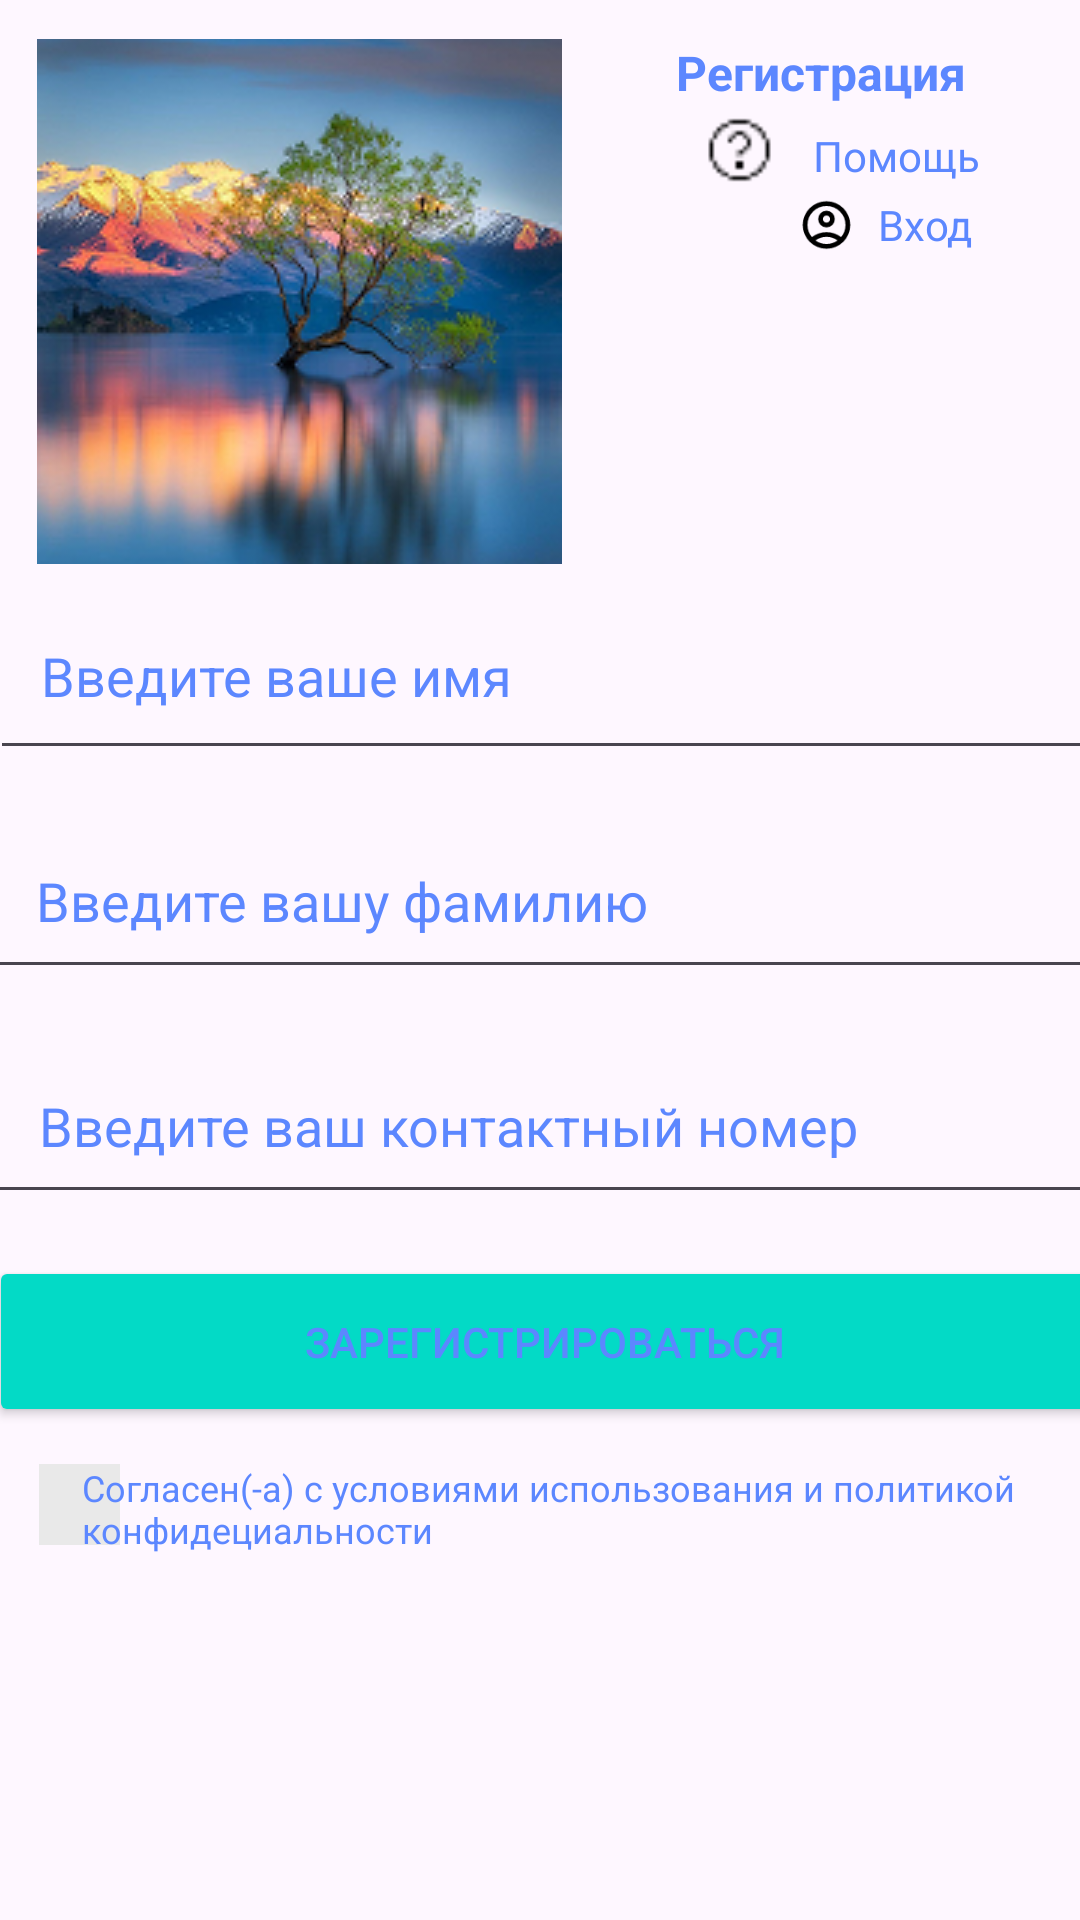

Here is an Android app screen rendered from its layout file. Give the layout XML and the strings, colors and styles it references.
<!-- AndroidManifest.xml: application theme Theme.Fourpractice -->
<!-- res/layout/constrainlayout.xml -->
<?xml version="1.0" encoding="utf-8"?>
<androidx.constraintlayout.widget.ConstraintLayout xmlns:android="http://schemas.android.com/apk/res/android"
    xmlns:app="http://schemas.android.com/apk/res-auto"
    xmlns:tools="http://schemas.android.com/tools"
    android:id="@+id/main"
    android:layout_width="match_parent"
    android:layout_height="match_parent"
    android:outlineSpotShadowColor="@color/design_default_color_error"
    tools:context=".ConstrainLayout">

    <ImageView
        android:id="@+id/imageView2"
        android:layout_width="wrap_content"
        android:layout_height="wrap_content"
        android:src="@drawable/add"
        app:layout_constraintBottom_toBottomOf="parent"
        app:layout_constraintEnd_toEndOf="parent"
        app:layout_constraintHorizontal_bias="0.617"
        app:layout_constraintStart_toStartOf="parent"
        app:layout_constraintTop_toTopOf="parent"
        app:layout_constraintVertical_bias="0.026" />

    <ImageView
        android:id="@+id/imageView"
        android:layout_width="wrap_content"
        android:layout_height="wrap_content"
        android:src="@drawable/peizaj"
        app:layout_constraintBottom_toBottomOf="parent"
        app:layout_constraintEnd_toEndOf="parent"
        app:layout_constraintHorizontal_bias="0.067"
        app:layout_constraintStart_toStartOf="parent"
        app:layout_constraintTop_toTopOf="parent"
        app:layout_constraintVertical_bias="0.028" />

    <TextView
        android:id="@+id/textView"
        android:layout_width="102dp"
        android:layout_height="27dp"
        android:text="Регистрация"
        android:textColor="#5C87FF"
        android:textSize="16sp"
        android:textStyle="bold"
        app:layout_constraintBottom_toBottomOf="parent"
        app:layout_constraintEnd_toEndOf="parent"
        app:layout_constraintHorizontal_bias="0.873"
        app:layout_constraintStart_toStartOf="parent"
        app:layout_constraintTop_toTopOf="parent"
        app:layout_constraintVertical_bias="0.022" />

    <ImageView
        android:id="@+id/imageView3"
        android:layout_width="25dp"
        android:layout_height="26dp"
        android:src="@drawable/question"
        app:layout_constraintBottom_toBottomOf="parent"
        app:layout_constraintEnd_toEndOf="parent"
        app:layout_constraintHorizontal_bias="0.699"
        app:layout_constraintStart_toStartOf="parent"
        app:layout_constraintTop_toTopOf="parent"
        app:layout_constraintVertical_bias="0.06" />

    <TextView
        android:id="@+id/textView2"
        android:layout_width="wrap_content"
        android:layout_height="wrap_content"
        android:text="Помощь"
        android:textColor="#5C87FF"
        app:layout_constraintBottom_toBottomOf="parent"
        app:layout_constraintEnd_toEndOf="parent"
        app:layout_constraintHorizontal_bias="0.89"
        app:layout_constraintStart_toStartOf="parent"
        app:layout_constraintTop_toTopOf="parent"
        app:layout_constraintVertical_bias="0.068" />

    <ImageView
        android:id="@+id/imageView4"
        android:layout_width="19dp"
        android:layout_height="20dp"
        app:layout_constraintBottom_toBottomOf="parent"
        app:layout_constraintEnd_toEndOf="parent"
        app:layout_constraintHorizontal_bias="0.78"
        app:layout_constraintStart_toStartOf="parent"
        app:layout_constraintTop_toTopOf="parent"
        app:layout_constraintVertical_bias="0.105"
        app:srcCompat="@drawable/outline_account_circle_24" />

    <TextView
        android:id="@+id/textView3"
        android:layout_width="wrap_content"
        android:layout_height="wrap_content"
        android:text="Вход"
        android:textColor="#5C87FF"
        app:layout_constraintBottom_toBottomOf="parent"
        app:layout_constraintEnd_toEndOf="parent"
        app:layout_constraintHorizontal_bias="0.891"
        app:layout_constraintStart_toStartOf="parent"
        app:layout_constraintTop_toTopOf="parent"
        app:layout_constraintVertical_bias="0.105" />

    <EditText
        android:id="@+id/editTextText"
        android:layout_width="370dp"
        android:layout_height="66dp"
        android:ems="10"
        android:inputType="text"
        android:text="   Введите ваше имя"
        android:textAlignment="textStart"
        android:textColor="#5C87FF"
        app:layout_constraintBottom_toBottomOf="parent"
        app:layout_constraintEnd_toEndOf="parent"
        app:layout_constraintHorizontal_bias="0.39"
        app:layout_constraintStart_toStartOf="parent"
        app:layout_constraintTop_toTopOf="parent"
        app:layout_constraintVertical_bias="0.332" />

    <EditText
        android:id="@+id/editTextText2"
        android:layout_width="373dp"
        android:layout_height="62dp"
        android:ems="10"
        android:inputType="text"
        android:text="   Введите вашу фамилию"
        android:textAlignment="textStart"
        android:textColor="#5C87FF"
        app:layout_constraintBottom_toBottomOf="parent"
        app:layout_constraintEnd_toEndOf="parent"
        app:layout_constraintHorizontal_bias="0.421"
        app:layout_constraintStart_toStartOf="parent"
        app:layout_constraintTop_toTopOf="parent"
        app:layout_constraintVertical_bias="0.463" />

    <EditText
        android:id="@+id/editTextText3"
        android:layout_width="371dp"
        android:layout_height="62dp"
        android:ems="10"
        android:inputType="text"
        android:text="   Введите ваш контактный номер"
        android:textAlignment="textStart"
        android:textColor="#5C87FF"
        app:layout_constraintBottom_toBottomOf="parent"
        app:layout_constraintEnd_toEndOf="parent"
        app:layout_constraintHorizontal_bias="0.4"
        app:layout_constraintStart_toStartOf="parent"
        app:layout_constraintTop_toTopOf="parent"
        app:layout_constraintVertical_bias="0.593" />

    <Button
        android:id="@+id/button"
        android:layout_width="371dp"
        android:layout_height="57dp"
        android:backgroundTint="@color/design_default_color_secondary"
        android:text="Зарегистрироваться"
        android:textColor="#5C87FF"
        app:layout_constraintBottom_toBottomOf="parent"
        app:layout_constraintEnd_toEndOf="parent"
        app:layout_constraintHorizontal_bias="0.375"
        app:layout_constraintStart_toStartOf="parent"
        app:layout_constraintTop_toTopOf="parent"
        app:layout_constraintVertical_bias="0.718" />

    <ImageView
        android:id="@+id/imageView7"
        android:layout_width="wrap_content"
        android:layout_height="wrap_content"
        app:layout_constraintBottom_toBottomOf="parent"
        app:layout_constraintEnd_toEndOf="parent"
        app:layout_constraintHorizontal_bias="0.039"
        app:layout_constraintStart_toStartOf="parent"
        app:layout_constraintTop_toTopOf="parent"
        app:layout_constraintVertical_bias="0.796"
        app:srcCompat="@drawable/kvadrat" />

    <TextView
        android:id="@+id/textView4"
        android:layout_width="322dp"
        android:layout_height="35dp"
        android:text="Согласен(-а) с условиями использования и политикой конфидециальности"
        android:textColor="#5C87FF"
        android:textSize="12sp"
        app:layout_constraintBottom_toBottomOf="parent"
        app:layout_constraintEnd_toEndOf="parent"
        app:layout_constraintHorizontal_bias="0.719"
        app:layout_constraintStart_toStartOf="parent"
        app:layout_constraintTop_toTopOf="parent"
        app:layout_constraintVertical_bias="0.806" />

</androidx.constraintlayout.widget.ConstraintLayout>
<!-- resources referenced by this layout -->
<resources>
  <!-- drawable kvadrat (drawable) -->
  <vector xmlns:android="http://schemas.android.com/apk/res/android"
      android:width="27dp"
      android:height="27dp"
      android:viewportWidth="27"
      android:viewportHeight="27">
    <path
        android:pathData="M0,0h27v27h-27z"
        android:fillColor="#E9E9E9"/>
  </vector>
  <!-- drawable outline_account_circle_24 (drawable) -->
  <vector xmlns:android="http://schemas.android.com/apk/res/android" android:height="15dp" android:tint="#000000" android:viewportHeight="960" android:viewportWidth="960" android:width="15dp">
        
      <path android:fillColor="@android:color/white" android:pathData="M234,684Q285,645 348,622.5Q411,600 480,600Q549,600 612,622.5Q675,645 726,684Q761,643 780.5,591Q800,539 800,480Q800,347 706.5,253.5Q613,160 480,160Q347,160 253.5,253.5Q160,347 160,480Q160,539 179.5,591Q199,643 234,684ZM380.5,479.5Q340,439 340,380Q340,321 380.5,280.5Q421,240 480,240Q539,240 579.5,280.5Q620,321 620,380Q620,439 579.5,479.5Q539,520 480,520Q421,520 380.5,479.5ZM480,880Q397,880 324,848.5Q251,817 197,763Q143,709 111.5,636Q80,563 80,480Q80,397 111.5,324Q143,251 197,197Q251,143 324,111.5Q397,80 480,80Q563,80 636,111.5Q709,143 763,197Q817,251 848.5,324Q880,397 880,480Q880,563 848.5,636Q817,709 763,763Q709,817 636,848.5Q563,880 480,880ZM580,784.5Q627,769 666,740Q627,711 580,695.5Q533,680 480,680Q427,680 380,695.5Q333,711 294,740Q333,769 380,784.5Q427,800 480,800Q533,800 580,784.5ZM523,423Q540,406 540,380Q540,354 523,337Q506,320 480,320Q454,320 437,337Q420,354 420,380Q420,406 437,423Q454,440 480,440Q506,440 523,423ZM480,380Q480,380 480,380Q480,380 480,380Q480,380 480,380Q480,380 480,380Q480,380 480,380Q480,380 480,380Q480,380 480,380Q480,380 480,380ZM480,740Q480,740 480,740Q480,740 480,740Q480,740 480,740Q480,740 480,740Q480,740 480,740Q480,740 480,740Q480,740 480,740Q480,740 480,740Z"/>
      
  </vector>
  <!-- drawable peizaj: png bitmap (drawable, 67616 bytes) -->
  <!-- drawable question: png bitmap (drawable, 397 bytes) -->
  <style name="Theme.Fourpractice" parent="Base.Theme.Fourpractice" />
  <style name="Base.Theme.Fourpractice" parent="Theme.Material3.DayNight.NoActionBar">
          
          
      </style>
</resources>
